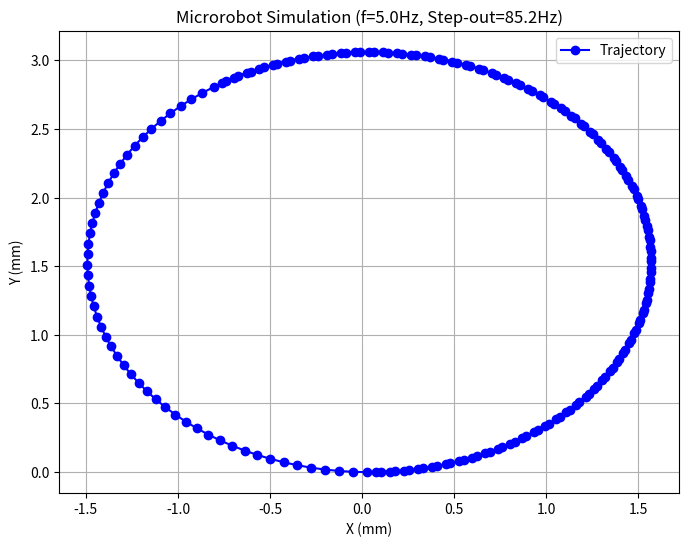

This figure's Python source:
"""
This script is to create a simulation env for microrobot in 2D world.

Action definition (3D):
    action[0] = dir_x   (desired swimming direction in world x-y plane)
    action[1] = dir_y
    action[2] = f_hz    (rotating magnetic field frequency, Hz)

State definition (2D):
    state = [x, y]      (position in meters)

Dynamics:
    Use the helical-propeller propulsion matrix in the provided paper.

    [f]   [a  b][v]
    [τ] = [b  c][ω]                                  (Eq. 7)

    With head drag (paper Eq. 13):
    [f]   [a+ψ_v     b ][v]
    [τ] = [ b     c+ψ_ω][ω]

    In the magnetic-torque swimming case, it is convenient to use (paper Eq. 15):
    [v]   [ α   β ][f]
    [τ] = [-β   γ ][ω]

    If we assume no external non-fluidic force along the axis (f = 0):
        v = β ω
        τ = γ ω

    Synchronous regime: ω ≈ 2π f_hz, until step-out where τ required exceeds τ_max.
"""

import numpy as np


class MicroRobotEnv:
    def __init__(self):
        # --- simulation ---
        self.dt = 0.02  # seconds (50 Hz integration)
        self.state = np.zeros(2, dtype=float)  # [x, y] in meters

        # Action: [dir_x, dir_y, f_hz]
        self.action_space = np.zeros(3, dtype=float)

        # --- magnetic field ---
        self.B0_mT = 5.0
        self.B0 = self.B0_mT * 1e-3  # Tesla

        # Magnetic dipole moment magnitude (A·m^2).
        # N52 r = 0.75, h = 2mm
        self.m_mag = 4.08 * 1e-3  # A·m^2 (placeholder; tune/identify from experiments)

        # --- fluid + geometry (SI units) ---
        self.eta = 0.34        # Pa·s (water at room temp)
        self.n_turns = 2       # number of helix turns, n
        self.R_helix = 1 * 1e-3    # helix radius (meters)  (paper uses n0 or similar)
        self.theta = np.deg2rad(60.9)  # pitch angle θ (radians)
        self.lam = 3.5 * 1e-3      # helix pitch / wavelength λ (meters)
        self.r_fil = 3 * 1e-4      # filament radius r (meters)

        # Head (spherical) diameter d (meters), for ψ_v and ψ_ω in the paper
        self.d_head = 2.5 * 1e-3

        # Optional simple drift/noise (set to 0 for deterministic)
        self.drift = np.zeros(2)        # m/s
        self.process_noise_std = 0.0    # m/sqrt(s)

        self.reset()

    def reset(self):
        self.state[:] = 0.0
        return self.state.copy()

    def step(self, action):
        v_vec, info = self.robot_kinematics(action)
        self.state = self.state + v_vec * self.dt
        return self.state.copy(), info

    def robot_kinematics(self, action):
        """
        Compute 2D translational velocity from action = [dir_x, dir_y, f_hz],
        based on the helical propeller dynamics in the provided paper.

        Returns:
            v_vec: np.ndarray shape (2,), m/s
            info: dict with intermediate values (v_scalar, omega_eff, f_step, etc.)
        """
        dir_x, dir_y, f_hz = float(action[0]), float(action[1]), float(action[2])

        # Normalize direction (if zero, no motion)
        d = np.array([dir_x, dir_y], dtype=float)
        dn = np.linalg.norm(d)
        if dn < 1e-12 or f_hz <= 0.0:
            return np.zeros(2), {
                "v_scalar": 0.0, "omega_cmd": 0.0, "omega_eff": 0.0,
                "f_step": 0.0, "beta": 0.0, "gamma": 0.0
            }
        d /= dn

        # --- build propulsion coefficients a, b, c (paper Eq. 8–10) ---
        a, b, c, xi_perp, xi_para = self._abc_coeffs()

        # --- head drag terms ψ_v and ψ_ω (paper Eq. 13–14; ψ_v referenced as (5)) ---
        # For a sphere of diameter d: translation drag = 3π η d ; rotation drag = π η d^3
        psi_v = 3.0 * np.pi * self.eta * self.d_head
        psi_omega = np.pi * self.eta * (self.d_head ** 3)

        # --- convert to (α, β, γ) form (paper Eq. 16) ---
        denom = (a + psi_v)
        # Guard against degenerate parameters
        if abs(denom) < 1e-18:
            denom = np.sign(denom) * 1e-18 if denom != 0 else 1e-18

        beta = -b / denom
        gamma = (c + psi_omega) - (b ** 2) / denom  # paper Eq. 16

        # --- commanded angular speed from magnetic field rotation ---
        omega_cmd = 2.0 * np.pi * f_hz  # rad/s

        # --- step-out limit: τ_required = gamma * omega, τ_max ≈ m * B0 ---
        tau_max = self.m_mag * self.B0  # N·m (A·m^2 * T = N·m)
        # Guard against non-physical gamma
        if gamma <= 0:
            # If gamma becomes non-positive due to bad parameters, fall back to no step-out limit
            omega_eff = omega_cmd
            omega_step = np.inf
            f_step = np.inf
        else:
            omega_step = tau_max / gamma
            omega_eff = min(omega_cmd, omega_step)
            f_step = omega_step / (2.0 * np.pi)

        # --- forward speed (f = 0 case): v = beta * omega ---
        v_scalar = beta * omega_eff

        # --- add drift and process noise ---
        v_vec = v_scalar * d + self.drift
        if self.process_noise_std > 0:
            v_vec = v_vec + np.random.randn(2) * (self.process_noise_std / np.sqrt(self.dt))

        info = {
            "v_scalar": float(v_scalar),
            "omega_cmd": float(omega_cmd),
            "omega_eff": float(omega_eff),
            "omega_step": float(omega_step) if np.isfinite(omega_step) else omega_step,
            "f_step": float(f_step) if np.isfinite(f_step) else f_step,
            "beta": float(beta),
            "gamma": float(gamma),
            "a": float(a), "b": float(b), "c": float(c),
            "psi_v": float(psi_v), "psi_omega": float(psi_omega),
            "xi_perp": float(xi_perp), "xi_para": float(xi_para),
            "tau_max": float(tau_max),
        }
        return v_vec, info

    def _abc_coeffs(self):
        """
        Compute propulsion matrix coefficients a, b, c (paper Eq. 8–10),
        using Lighthill-type RFT viscous coefficients for a thin filament element.

        Returns:
            a, b, c, xi_perp, xi_para
        """
        # Viscous coefficients (paper excerpt; highlighted equations)
        # xi_perp = 4π η / ( ln(0.36 λ/(r sinθ)) + 0.5 )
        # xi_para = 2π η / ( ln(0.36 λ/(r sinθ)) )
        s = np.sin(self.theta)
        if s < 1e-12:
            s = 1e-12

        arg = 0.36 * self.lam / (self.r_fil * s)
        # Guard: arg must be > 1 for ln(arg) positive; if not, still compute but clamp
        arg = max(arg, 1.001)

        ln_term = np.log(arg)
        xi_perp = (4.0 * np.pi * self.eta) / (ln_term + 0.5)
        xi_para = (2.0 * np.pi * self.eta) / (ln_term)

        cth = np.cos(self.theta)

        # a,b,c (paper Eq. 8–10) with helix radius R_helix and turns n_turns
        # Note: paper uses "n" (#turns) and "n0" (helix radius). Here: n_turns, R_helix.
        parameter_a = (xi_para * (cth ** 2) + xi_perp * (s ** 2)) / s
        parameter_b = (xi_para - xi_perp) * cth
        parameter_c = (xi_perp * (cth ** 2) + xi_para * (s ** 2)) / s
        a = 2.0 * np.pi * self.n_turns * self.R_helix * parameter_a
        b = 2.0 * np.pi * self.n_turns * (self.R_helix ** 2) * parameter_b
        c = 2.0 * np.pi * self.n_turns * (self.R_helix ** 3) * parameter_c

        return a, b, c, xi_perp, xi_para

    def render(self):
        # Minimal placeholder; integrate with matplotlib if needed
        print(f"state(x,y) = {self.state}")


import matplotlib.pyplot as plt

def test_run():
    env = MicroRobotEnv()
    traj = []
    
    # 模拟一个圆周运动：改变方向，保持频率
    f_test = 5.0  
    for t in range(200):
        angle = 0.05 * t
        action = [np.cos(angle), np.sin(angle), f_test]
        state, info = env.step(action)
        traj.append(state.copy())
    
    traj = np.array(traj)
    
    # 绘图
    plt.figure(figsize=(8, 6))
    plt.plot(traj[:, 0] * 1000, traj[:, 1] * 1000, 'b-o', label='Trajectory')
    plt.xlabel('X (mm)')
    plt.ylabel('Y (mm)')
    plt.title(f'Microrobot Simulation (f={f_test}Hz, Step-out={info["f_step"]:.1f}Hz)')
    plt.legend()
    plt.grid(True)
    plt.show()

if __name__ == "__main__":
    test_run()